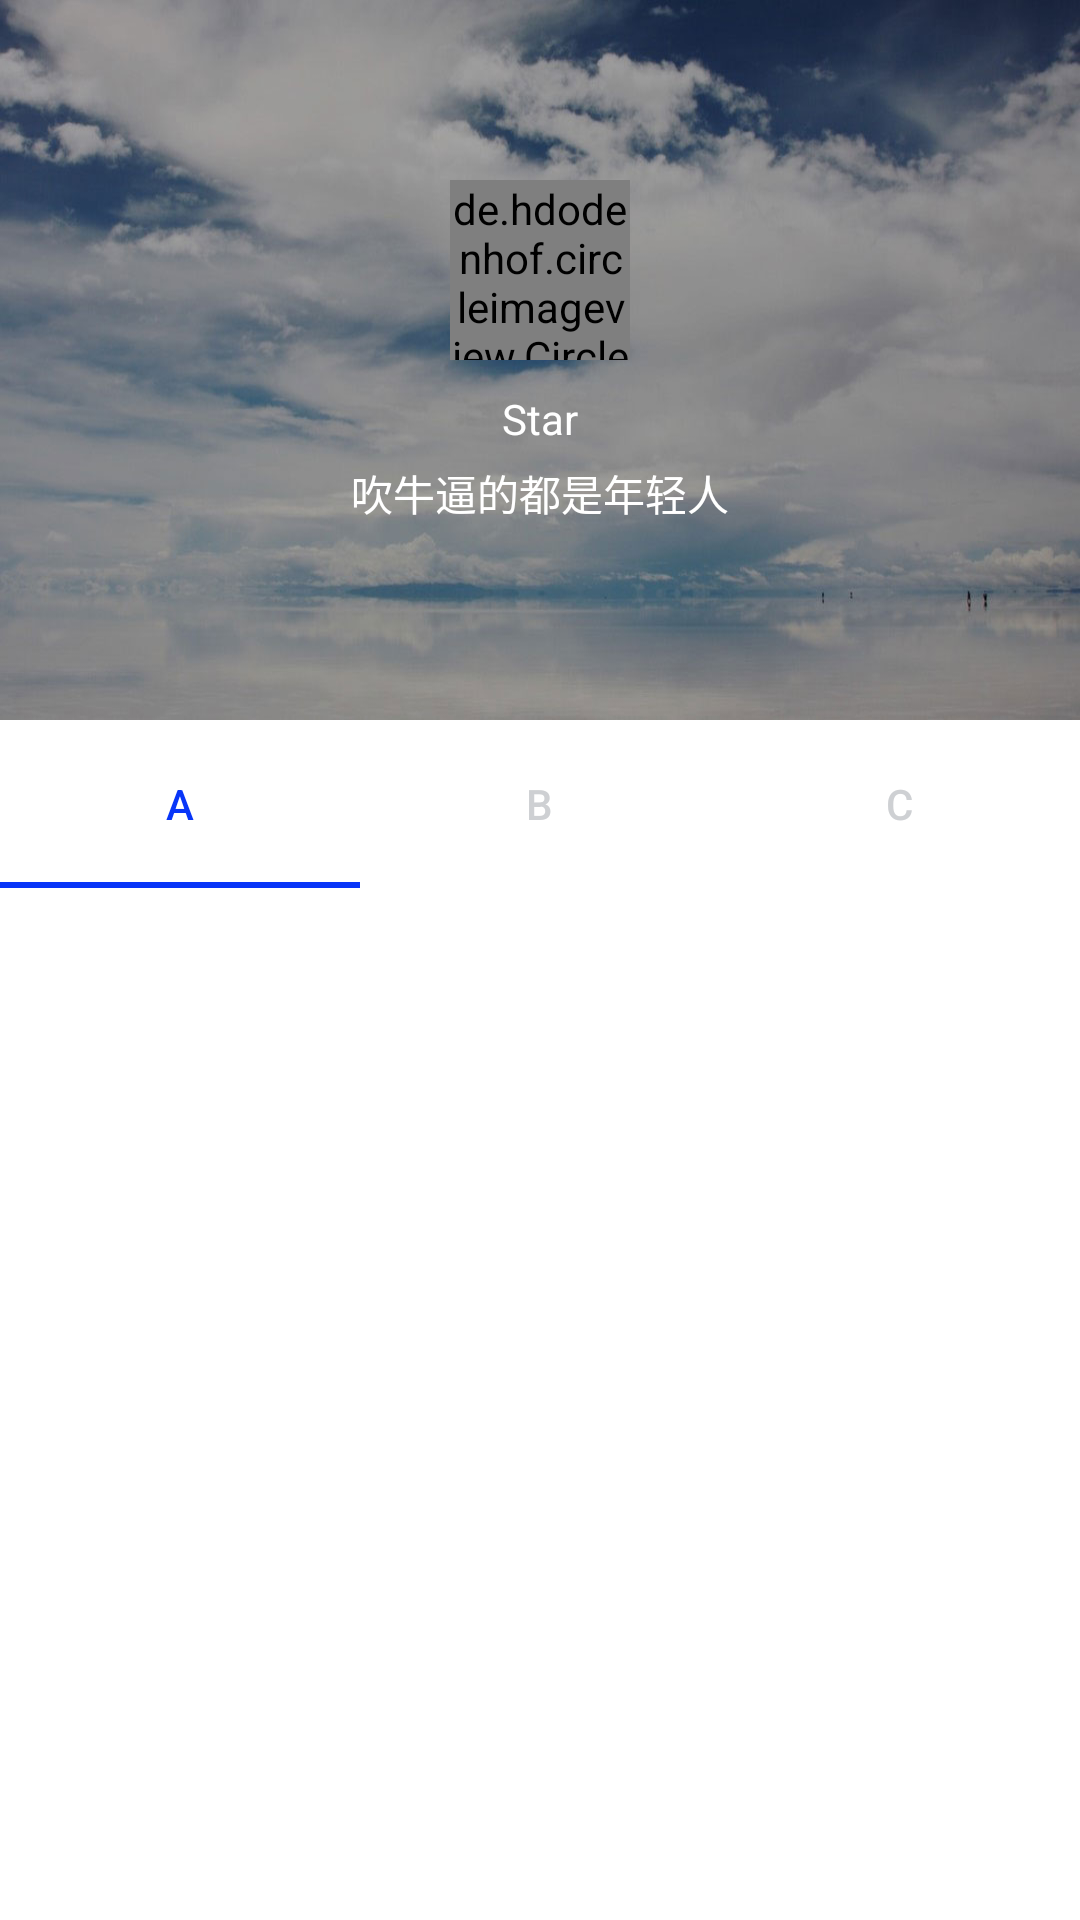

Layout XML and referenced resources for this Android screen:
<!-- AndroidManifest.xml: application theme AppTheme -->
<!-- res/layout/activity_sticky.xml -->
<?xml version="1.0" encoding="utf-8"?>
<androidx.coordinatorlayout.widget.CoordinatorLayout
    xmlns:android="http://schemas.android.com/apk/res/android"
    xmlns:app="http://schemas.android.com/apk/res-auto"
    android:layout_width="match_parent"
    android:layout_height="match_parent"
    android:fitsSystemWindows="true" >

    <com.google.android.material.appbar.AppBarLayout
        android:id="@+id/app_bar_layout"
        android:layout_width="match_parent"
        android:layout_height="wrap_content"
        android:fitsSystemWindows="true">

        <com.google.android.material.appbar.CollapsingToolbarLayout
            android:id="@+id/collapsing_toolbar_layout"
            android:layout_width="match_parent"
            android:layout_height="wrap_content"
            app:collapsedTitleTextAppearance="@style/ToolBarTitleText"
            app:contentScrim="#46a8ba"
            app:expandedTitleMarginEnd="48dp"
            app:expandedTitleMarginStart="48dp"
            app:expandedTitleTextAppearance="@style/transparentText"
            app:layout_scrollFlags="scroll|exitUntilCollapsed"
            android:fitsSystemWindows="true">


            <LinearLayout
                android:id="@+id/login_layout"
                android:layout_width="match_parent"
                android:layout_height="240dp"
                android:background="@drawable/bg_sticky_header"
                android:orientation="vertical"
                android:paddingBottom="10dp"
                app:layout_collapseMode="pin"
                app:layout_collapseParallaxMultiplier="0.7">

                <de.hdodenhof.circleimageview.CircleImageView
                    android:id="@+id/head_img"
                    android:layout_width="60dp"
                    android:layout_height="60dp"
                    android:layout_marginTop="60dp"
                    android:layout_centerInParent="true"
                    android:layout_gravity="center"
                    android:src="@mipmap/ic_launcher"
                    app:border_color="@android:color/white"
                    app:border_width="2dp"
                    />
                <TextView
                    android:id="@+id/nick_name"
                    android:layout_width="match_parent"
                    android:layout_height="wrap_content"
                    android:ellipsize="end"
                    android:gravity="center"
                    android:maxLength="24"
                    android:text="Star"
                    android:layout_marginTop="10dp"
                    android:singleLine="true"
                    android:textColor="#ffffff"
                    android:textSize="14sp"/>

                <TextView
                    android:id="@+id/sign"
                    android:layout_width="match_parent"
                    android:layout_height="wrap_content"
                    android:layout_marginTop="5dp"
                    android:ellipsize="end"
                    android:gravity="center"
                    android:maxLength="70"
                    android:maxLines="2"
                    android:text="吹牛逼的都是年轻人"
                    android:textColor="#ffffff"
                    android:textSize="14sp"
                    android:visibility="visible"/>


            </LinearLayout>

            <androidx.appcompat.widget.Toolbar
                android:id="@+id/toolbar"
                android:layout_width="match_parent"
                android:layout_height="?attr/actionBarSize"
                app:layout_collapseMode="pin"
                app:popupTheme="@style/ThemeOverlay.AppCompat.Light"
                app:theme="@style/ThemeOverlay.AppCompat.Dark.ActionBar"/>
        </com.google.android.material.appbar.CollapsingToolbarLayout>

        <com.google.android.material.tabs.TabLayout
            android:id="@+id/toolbar_tab"
            android:layout_width="match_parent"
            android:layout_height="?attr/actionBarSize"
            android:layout_gravity="bottom"
            android:background="#ffffff"
            android:fillViewport="false"
            app:layout_scrollFlags="scroll"
            app:tabIndicatorColor="#0835f8"
            app:tabIndicatorHeight="2.0dp"
            app:tabSelectedTextColor="#0835f8"
            app:tabTextColor="#ced0d3">

            <com.google.android.material.tabs.TabItem
                android:layout_width="match_parent"
                android:layout_height="match_parent"
                android:text="A" />

            <com.google.android.material.tabs.TabItem
                android:layout_width="match_parent"
                android:layout_height="match_parent"
                android:text="B" />

            <com.google.android.material.tabs.TabItem
                android:layout_width="match_parent"
                android:layout_height="match_parent"
                android:text="C" />

        </com.google.android.material.tabs.TabLayout>
    </com.google.android.material.appbar.AppBarLayout>

    <androidx.viewpager.widget.ViewPager
        android:id="@+id/view_pager"
        android:layout_width="match_parent"
        android:layout_height="match_parent"
        android:background="#ffffff"
        app:layout_behavior="@string/appbar_scrolling_view_behavior"
        />
</androidx.coordinatorlayout.widget.CoordinatorLayout>
<!-- resources referenced by this layout -->
<resources>
  <!-- drawable bg_sticky_header: png bitmap (drawable-xhdpi, 351960 bytes) -->
  <style name="ToolBarTitleText" parent="TextAppearance.AppCompat.Medium">
          <item name="android:textColor">#ffffffff</item>
          <item name="android:textSize">16sp</item>
          <item name="android:textStyle">bold</item>
  
      </style>
  <style name="transparentText" parent="TextAppearance.AppCompat.Small">
          <item name="android:textColor">#00000000</item>
      </style>
  <style name="AppTheme" parent="Theme.AppCompat.Light.DarkActionBar">
          
          <item name="colorPrimary">@color/colorPrimary</item>
          <item name="colorPrimaryDark">@color/colorPrimaryDark</item>
          <item name="colorAccent">@color/colorAccent</item>
          <item name="windowActionBar">false</item>
          <item name="windowNoTitle">true</item>
      </style>
  <color name="colorPrimary">#008577</color>
  <color name="colorPrimaryDark">#00574B</color>
  <color name="colorAccent">#D81B60</color>
</resources>
